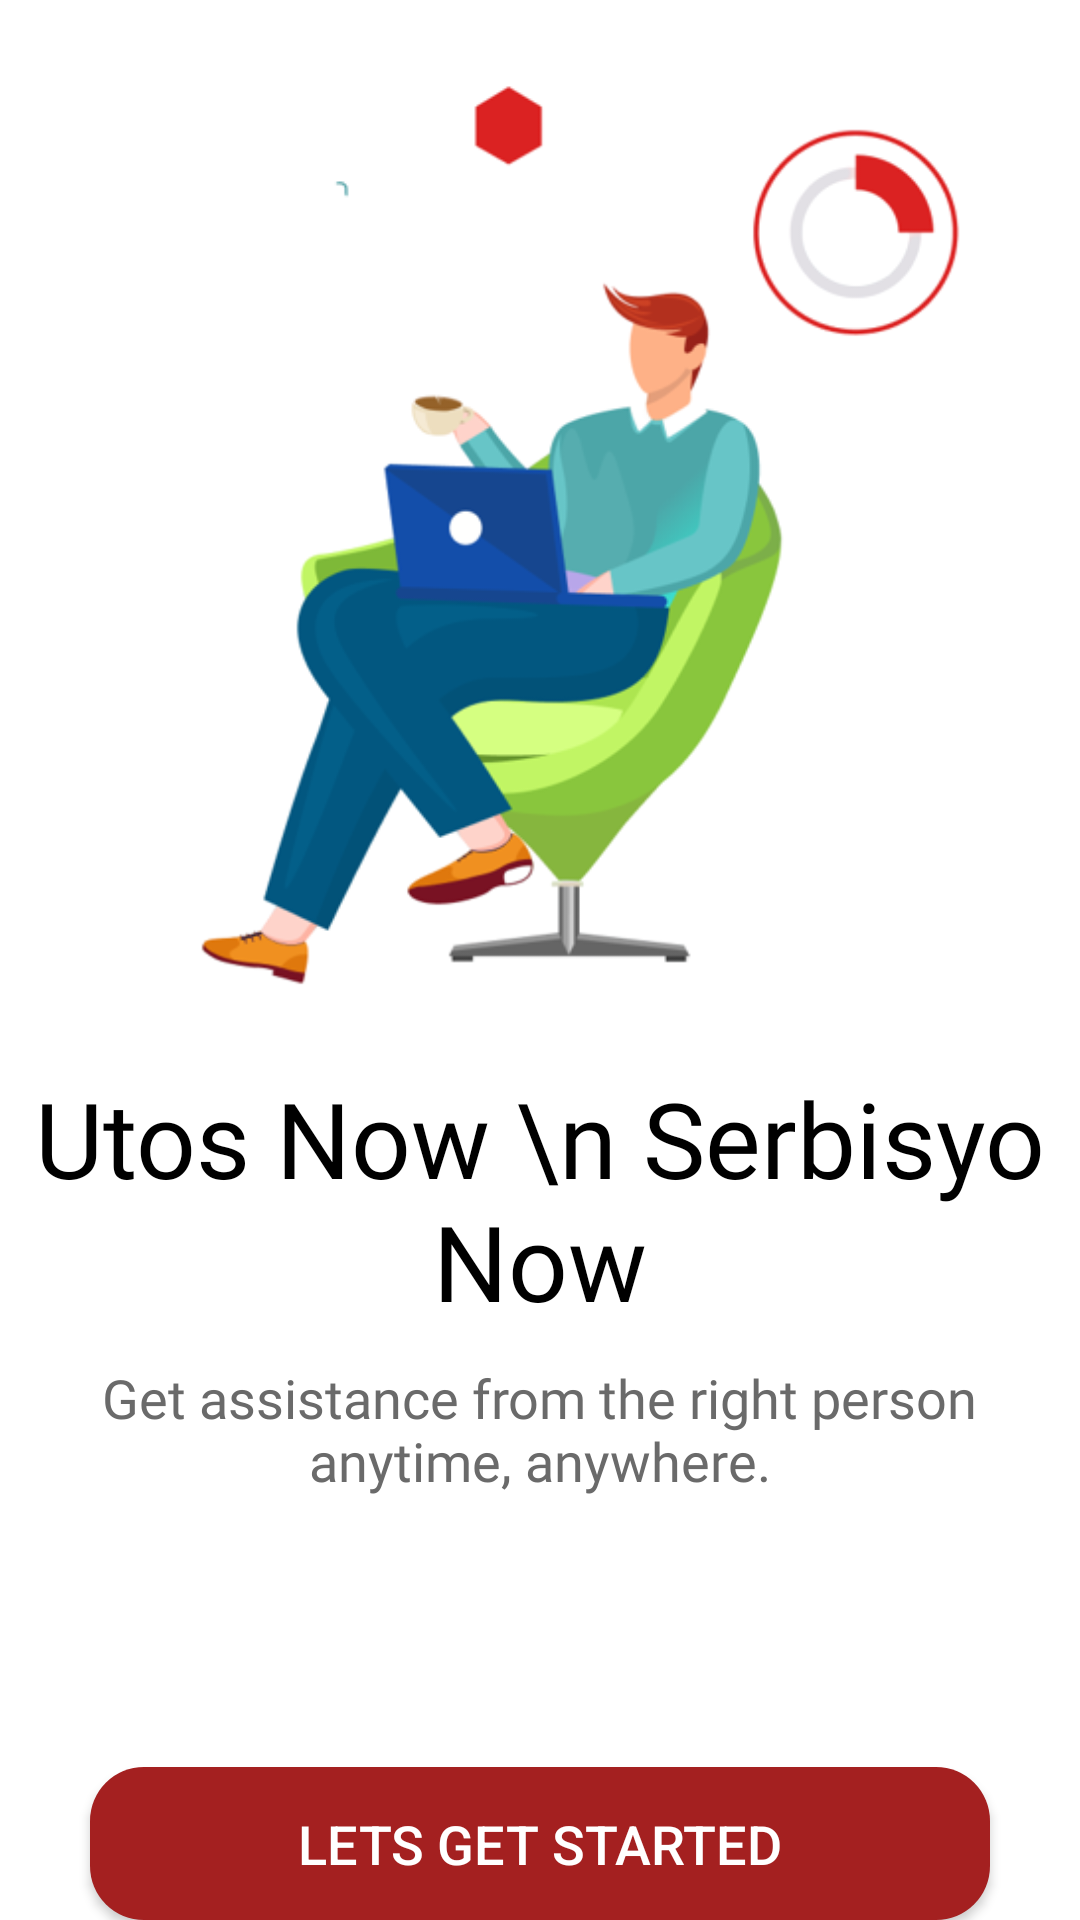

Produce the Android XML layout that renders to this screen, including the resource entries it uses.
<!-- AndroidManifest.xml: application theme Theme.SerbisyoNowv1 -->
<!-- res/layout/activity_main.xml -->
<?xml version="1.0" encoding="utf-8"?>
<RelativeLayout xmlns:android="http://schemas.android.com/apk/res/android"
    xmlns:app="http://schemas.android.com/apk/res-auto"
    xmlns:tools="http://schemas.android.com/tools"
    android:layout_width="match_parent"
    android:layout_height="match_parent"
    tools:context=".MainActivity">

    <ImageView
        android:id="@+id/img_1"
        android:layout_width="328dp"
        android:layout_height="339dp"
        android:layout_centerHorizontal="true"
        android:src="@drawable/frontpage" />
    <TextView
        android:id="@+id/txt_1"
        android:layout_width="wrap_content"
        android:layout_height="wrap_content"
        android:layout_below="@id/img_1"
        android:text="Utos Now \n Serbisyo Now"
        android:layout_centerHorizontal="true"
        android:layout_marginTop="17dp"
        android:fontFamily="@font/poppinsbold"
        android:textSize="35sp"
        android:textAlignment="center"
        android:textColor="@color/black"
        />
    <TextView
        android:id="@+id/txt_2"
        android:layout_width="343dp"
        android:layout_height="wrap_content"
        android:layout_below="@id/txt_1"
        android:layout_centerHorizontal="true"
        android:layout_marginTop="10dp"
        android:fontFamily="@font/poppinsregular"
        android:text="Get assistance from the right person anytime, anywhere."
        android:textAlignment="center"
        android:textColor="#6A6A6A"
        android:textSize="18sp" />

    <Button
        android:id="@+id/startbutton"
        android:textColor="@color/white"
        android:layout_width="300dp"
        android:layout_height="60dp"
        android:layout_below="@id/txt_2"
        android:layout_centerHorizontal="true"
        android:layout_marginTop="90dp"
        android:text="Lets Get Started"
        android:textSize="18sp"
        android:background="@drawable/button_shape"
        android:backgroundTint="@color/maroon"

        />


</RelativeLayout>
<!-- resources referenced by this layout -->
<resources>
  <color name="black">#FF000000</color>
  <color name="maroon">#A42020</color>
  <color name="white">#FFFFFFFF</color>
  <!-- drawable button_shape (drawable) -->
  <?xml version="1.0" encoding="utf-8"?>
  <shape android:shape="rectangle" xmlns:android="http://schemas.android.com/apk/res/android">
      <solid android:color="@color/maroon" />
      <corners android:radius="18dp" />
  </shape>
  <!-- drawable frontpage: png bitmap (drawable, 63493 bytes) -->
  <style name="Theme.SerbisyoNowv1" parent="Theme.MaterialComponents.Light.NoActionBar">
          <item name="colorPrimary">@color/maroon</item>
          <item name="colorSecondary">@color/white</item>
          <item name="colorAccent">@color/black</item>
          <item name="android:statusBarColor">@android:color/transparent</item>
  
      </style>
</resources>
